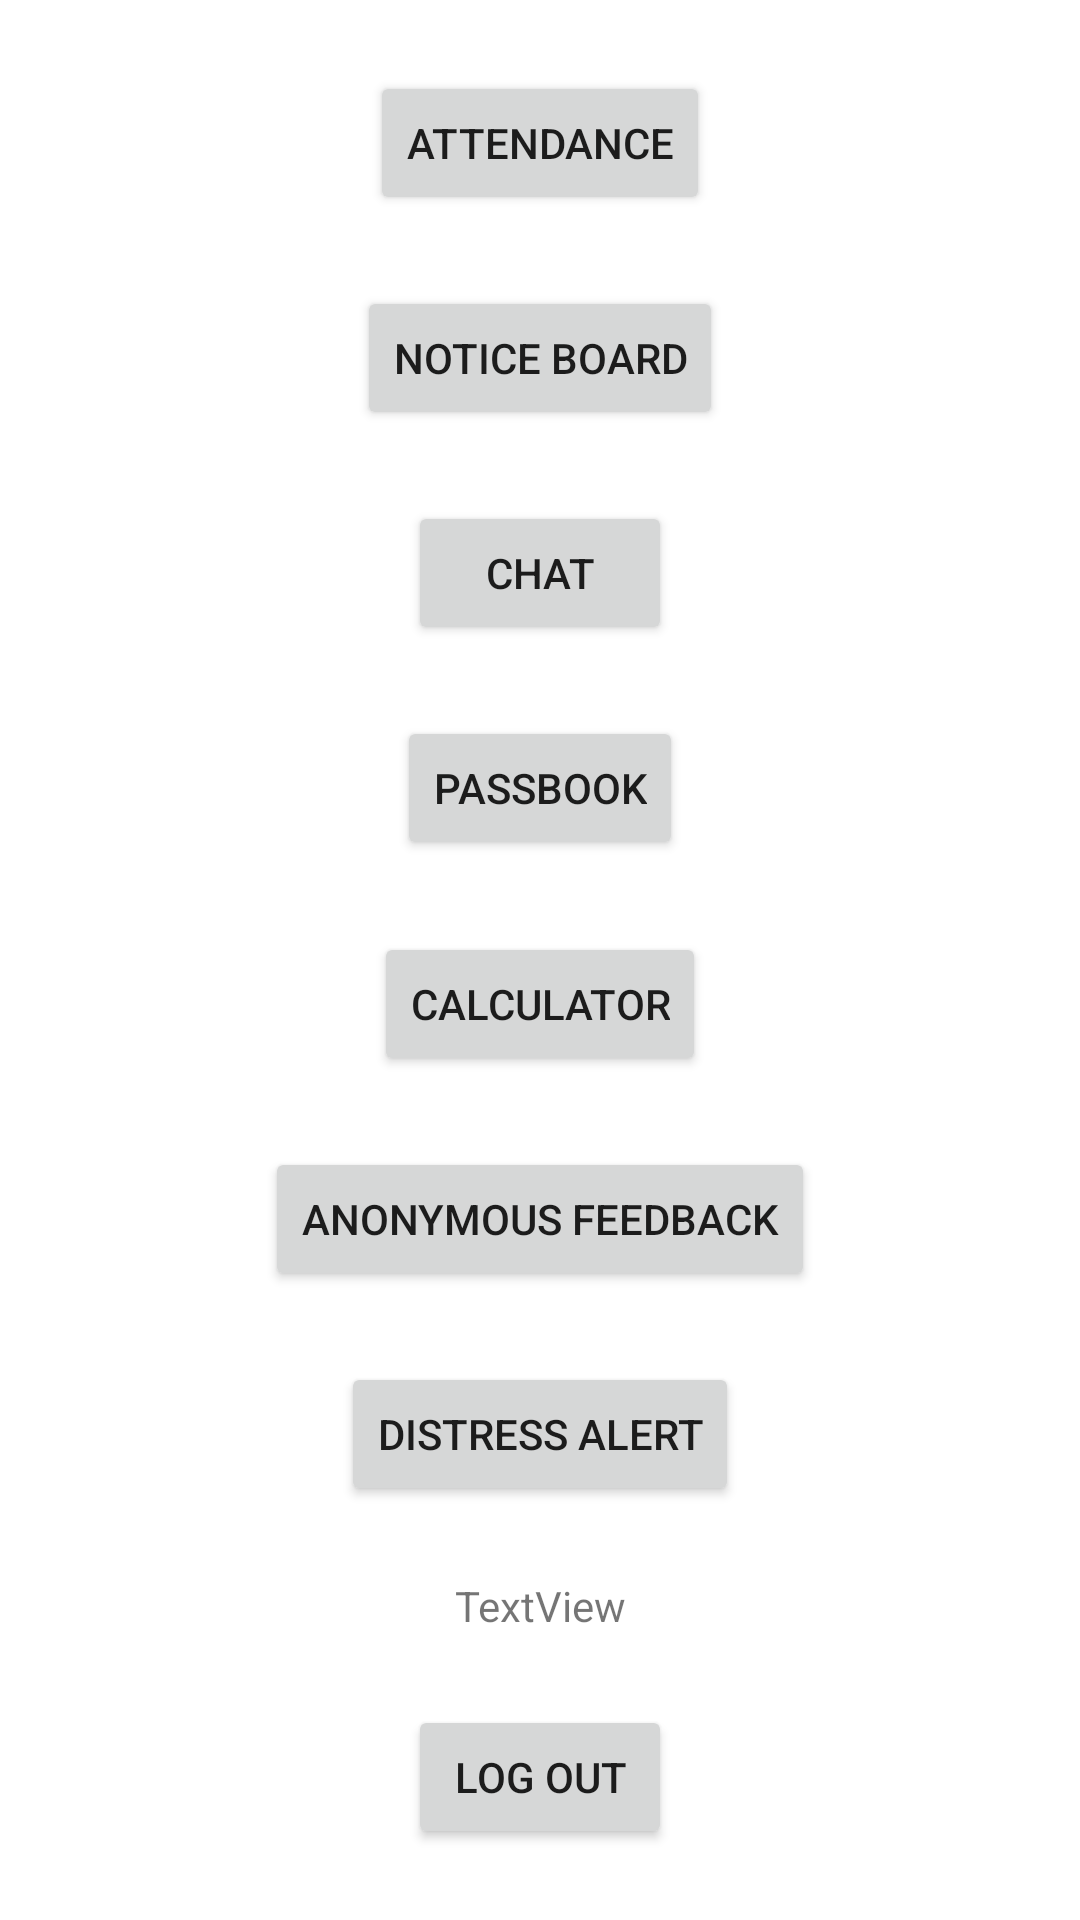

Android layout source for this screen:
<!-- AndroidManifest.xml: application theme Theme.CollegeKendra -->
<!-- res/layout/activity_homescreen.xml -->
<?xml version="1.0" encoding="utf-8"?>
<androidx.constraintlayout.widget.ConstraintLayout xmlns:android="http://schemas.android.com/apk/res/android"
    xmlns:app="http://schemas.android.com/apk/res-auto"
    xmlns:tools="http://schemas.android.com/tools"
    android:layout_width="match_parent"
    android:layout_height="match_parent"
    tools:context=".Homescreen">

    <Button
        android:id="@+id/btnAttendance"
        android:layout_width="wrap_content"
        android:layout_height="wrap_content"
        android:onClick="attendanceClicked"
        android:text="Attendance"
        app:layout_constraintBottom_toTopOf="@+id/noticeboard"
        app:layout_constraintEnd_toEndOf="parent"
        app:layout_constraintStart_toStartOf="parent"
        app:layout_constraintTop_toTopOf="parent" />

    <Button
        android:id="@+id/noticeboard"
        android:layout_width="wrap_content"
        android:layout_height="wrap_content"
        android:onClick="Notice_board"
        android:text="Notice board"
        app:layout_constraintBottom_toTopOf="@+id/chat"
        app:layout_constraintEnd_toEndOf="parent"
        app:layout_constraintStart_toStartOf="parent"
        app:layout_constraintTop_toBottomOf="@+id/btnAttendance" />

    <Button
        android:id="@+id/chat"
        android:layout_width="wrap_content"
        android:layout_height="wrap_content"
        android:onClick="chat"
        android:text="chat"
        app:layout_constraintBottom_toTopOf="@+id/passbook"
        app:layout_constraintEnd_toEndOf="parent"
        app:layout_constraintStart_toStartOf="parent"
        app:layout_constraintTop_toBottomOf="@+id/noticeboard" />

    <Button
        android:id="@+id/passbook"
        android:layout_width="wrap_content"
        android:layout_height="wrap_content"
        android:onClick="passbook"
        android:text="Passbook"
        app:layout_constraintBottom_toTopOf="@+id/calculator"
        app:layout_constraintEnd_toEndOf="parent"
        app:layout_constraintStart_toStartOf="parent"
        app:layout_constraintTop_toBottomOf="@+id/chat" />

    <Button
        android:id="@+id/calculator"
        android:layout_width="wrap_content"
        android:layout_height="wrap_content"
        android:onClick="Calculator"
        android:text="Calculator"
        app:layout_constraintBottom_toTopOf="@+id/Anonymous_feedback"
        app:layout_constraintEnd_toEndOf="parent"
        app:layout_constraintStart_toStartOf="parent"
        app:layout_constraintTop_toBottomOf="@+id/passbook" />

    <Button
        android:id="@+id/Anonymous_feedback"
        android:layout_width="wrap_content"
        android:layout_height="wrap_content"
        android:onClick="Anonymous_feedback"
        android:text="Anonymous feedback"
        app:layout_constraintBottom_toTopOf="@+id/distress"
        app:layout_constraintEnd_toEndOf="parent"
        app:layout_constraintStart_toStartOf="parent"
        app:layout_constraintTop_toBottomOf="@+id/calculator" />

    <Button
        android:id="@+id/distress"
        android:layout_width="wrap_content"
        android:layout_height="wrap_content"
        android:onClick="Distress_Alert"
        android:text="Distress Alert"
        app:layout_constraintBottom_toTopOf="@+id/testing"
        app:layout_constraintEnd_toEndOf="parent"
        app:layout_constraintStart_toStartOf="parent"
        app:layout_constraintTop_toBottomOf="@+id/Anonymous_feedback" />

    <TextView
        android:id="@+id/testing"
        android:layout_width="wrap_content"
        android:layout_height="wrap_content"
        android:text="TextView"
        app:layout_constraintBottom_toTopOf="@+id/logout"
        app:layout_constraintEnd_toEndOf="parent"
        app:layout_constraintStart_toStartOf="parent"
        app:layout_constraintTop_toBottomOf="@+id/distress" />

    <Button
        android:id="@+id/logout"
        android:layout_width="wrap_content"
        android:layout_height="wrap_content"
        android:onClick="logout"
        android:text="Log out"
        app:layout_constraintBottom_toBottomOf="parent"
        app:layout_constraintEnd_toEndOf="parent"
        app:layout_constraintStart_toStartOf="parent"
        app:layout_constraintTop_toBottomOf="@+id/testing" />

</androidx.constraintlayout.widget.ConstraintLayout>
<!-- resources referenced by this layout -->
<resources>
  <style name="Theme.CollegeKendra" parent="Theme.MaterialComponents.DayNight.DarkActionBar">
          
          <item name="colorPrimary">@color/purple_500</item>
          <item name="colorPrimaryVariant">@color/purple_700</item>
          <item name="colorOnPrimary">@color/white</item>
          
          <item name="colorSecondary">@color/teal_200</item>
          <item name="colorSecondaryVariant">@color/teal_700</item>
          <item name="colorOnSecondary">@color/black</item>
          
          <item name="android:statusBarColor" tools:targetApi="l">?attr/colorPrimaryVariant</item>
          
      </style>
  <!-- not gathered from this repository: default colours our renderer supplied (Android Studio template values) -->
  <color name="purple_500">#FF6200EE</color>
  <color name="purple_700">#FF3700B3</color>
  <color name="teal_200">#FF03DAC5</color>
  <color name="teal_700">#FF018786</color>
  <color name="black">#FF000000</color>
  <color name="white">#FFFFFFFF</color>
</resources>
